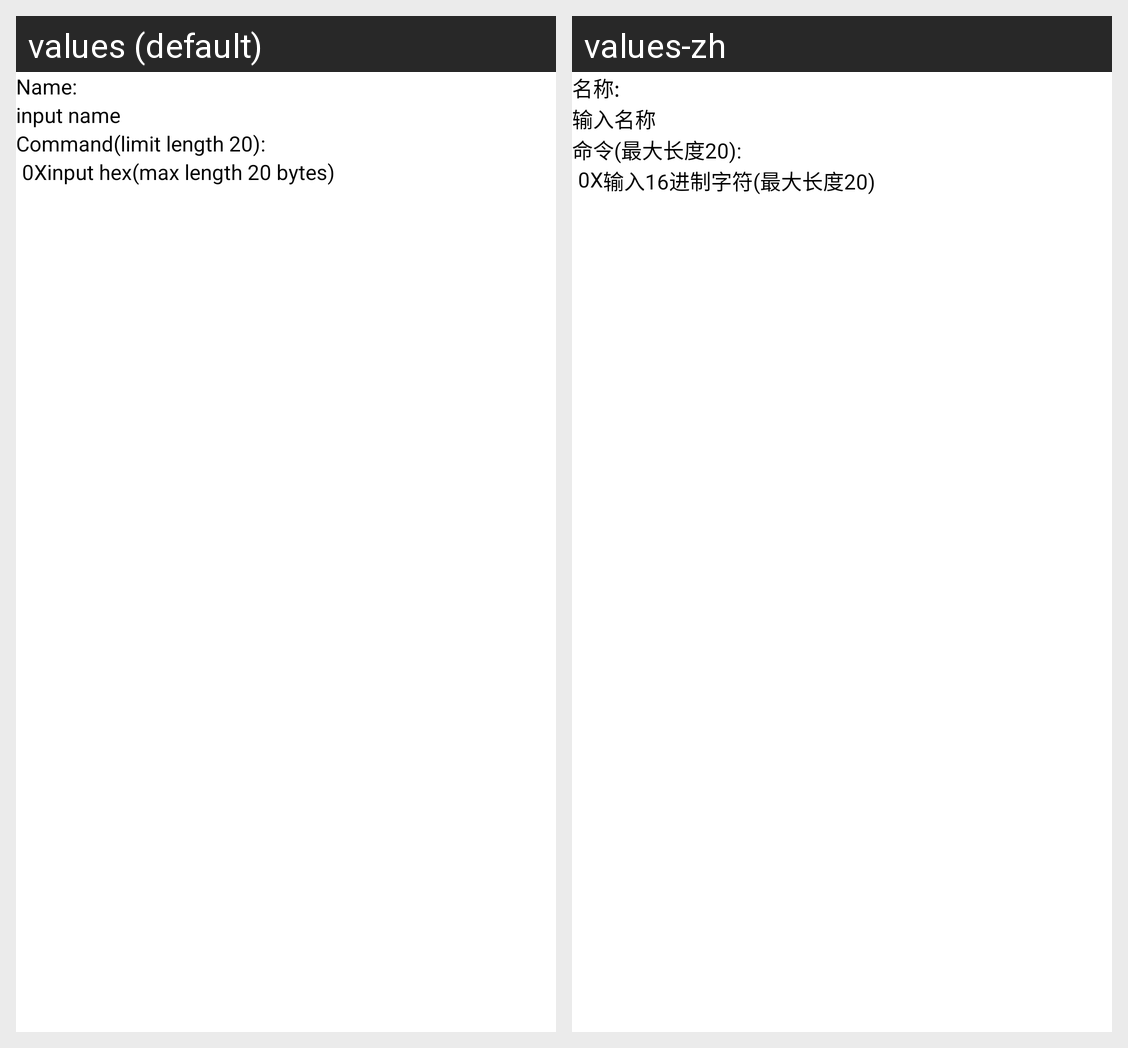

Locale-by-locale string values for the Android screen shown in this grid:
Android screen res/layout/dialog_customview_command.xml rendered under 2 locales, left to right: values (default), values-zh. Device: Nexus 5 (rendered at 1080×1920; each locale shown at half size, 540×960, under a caption strip naming it); theme AppNavigationDrawerTheme.
Strings drawn on this screen, with the default value and each locale's value (text and hints the layout hard-codes, and strings that could not be matched under every locale, appear in the picture but are not listed):

label_command_name
  values: Name:
  values-zh: 名称:

label_command_name_hint
  values: input name
  values-zh: 输入名称

label_command_data
  values: Command(limit length 20):
  values-zh: 命令(最大长度20):

label_write_data_hint
  values: input hex(max length 20 bytes)
  values-zh: 输入16进制字符(最大长度20)
